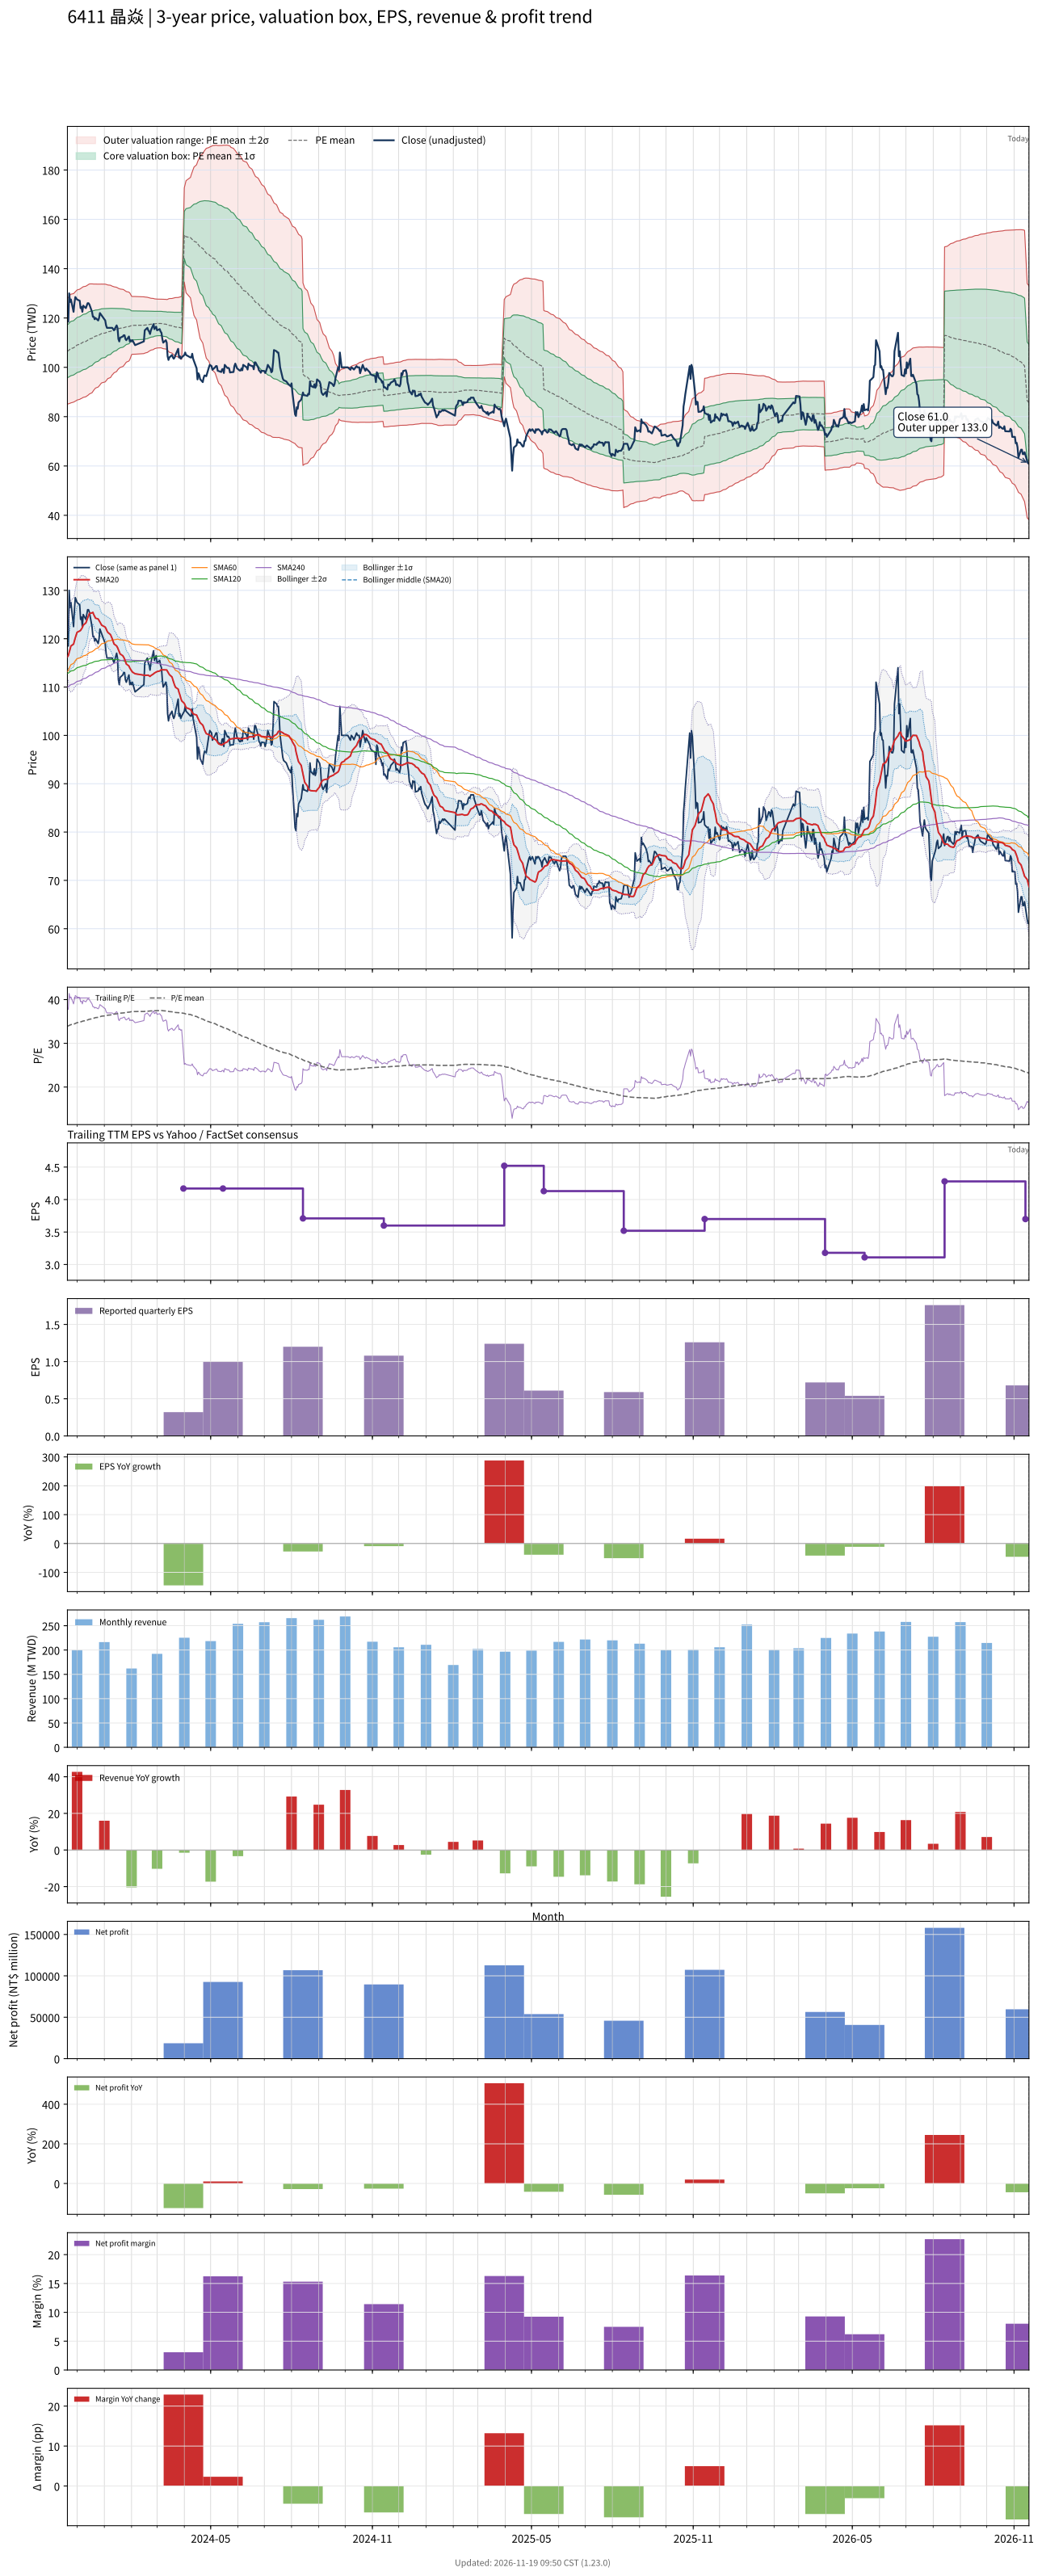

The table this chart was drawn from, first rows:
# chart-version: skill-stock-dynamic-val…
date, close, available_date, period_end, eps, ttm_eps, pe, pe_mean, pe_std, price_m2, price_m1, price_mean, price_p1, price_p2, forward_eps, forward_pe, forward_pe_mean, forward_pe_std, forward_price_m2, forward_price_m1, forward_price_mean, forward_price_p1, forward_price_p2, sma20
2023-11-20, 120, 2023-11-14, 2023-09-30, 1.19, 3.14, 38.22, 33.92, 3.433, 84.96, 95.74, 106.5, 117.3, 128.1, , , , , , , , , , 116.2
2023-11-21, 118.5, 2023-11-14, 2023-09-30, 1.19, 3.14, 37.74, 33.99, 3.426, 85.22, 95.98, 106.7, 117.5, 128.3, , , , , , , , , , 116.5
2023-11-22, 130, 2023-11-14, 2023-09-30, 1.19, 3.14, 41.4, 34.09, 3.465, 85.29, 96.17, 107.1, 117.9, 128.8, , , , , , , , , , 117.2
2023-11-23, 126.5, 2023-11-14, 2023-09-30, 1.19, 3.14, 40.29, 34.18, 3.487, 85.43, 96.38, 107.3, 118.3, 129.2, , , , , , , , , , 117.8
2023-11-24, 127.5, 2023-11-14, 2023-09-30, 1.19, 3.14, 40.61, 34.27, 3.509, 85.59, 96.6, 107.6, 118.6, 129.7, , , , , , , , , , 118.5
2023-11-27, 122.5, 2023-11-14, 2023-09-30, 1.19, 3.14, 39.01, 34.36, 3.502, 85.89, 96.89, 107.9, 118.9, 129.9, , , , , , , , , , 118.9
2023-11-28, 126, 2023-11-14, 2023-09-30, 1.19, 3.14, 40.13, 34.44, 3.517, 86.06, 97.11, 108.2, 119.2, 130.2, , , , , , , , , , 119.5
2023-11-29, 128.5, 2023-11-14, 2023-09-30, 1.19, 3.14, 40.92, 34.54, 3.533, 86.27, 97.36, 108.5, 119.6, 130.6, , , , , , , , , , 120.2
2023-11-30, 128, 2023-11-14, 2023-09-30, 1.19, 3.14, 40.76, 34.63, 3.549, 86.46, 97.61, 108.8, 119.9, 131, , , , , , , , , , 120.8
2023-12-01, 127.5, 2023-11-14, 2023-09-30, 1.19, 3.14, 40.61, 34.73, 3.553, 86.74, 97.9, 109.1, 120.2, 131.4, , , , , , , , , , 121.3
2023-12-04, 127, 2023-11-14, 2023-09-30, 1.19, 3.14, 40.45, 34.82, 3.556, 87.01, 98.18, 109.3, 120.5, 131.7, , , , , , , , , , 121.6
2023-12-05, 124, 2023-11-14, 2023-09-30, 1.19, 3.14, 39.49, 34.9, 3.556, 87.25, 98.42, 109.6, 120.8, 131.9, , , , , , , , , , 121.7
2023-12-06, 124.5, 2023-11-14, 2023-09-30, 1.19, 3.14, 39.65, 34.97, 3.568, 87.39, 98.59, 109.8, 121, 132.2, , , , , , , , , , 122
2023-12-07, 122.5, 2023-11-14, 2023-09-30, 1.19, 3.14, 39.01, 35.04, 3.567, 87.62, 98.81, 110, 121.2, 132.4, , , , , , , , , , 122.3
2023-12-08, 125, 2023-11-14, 2023-09-30, 1.19, 3.14, 39.81, 35.11, 3.573, 87.81, 99.03, 110.2, 121.5, 132.7, , , , , , , , , , 122.8
2023-12-11, 124, 2023-11-14, 2023-09-30, 1.19, 3.14, 39.49, 35.19, 3.568, 88.07, 99.28, 110.5, 121.7, 132.9, , , , , , , , , , 123.3
2023-12-12, 125, 2023-11-14, 2023-09-30, 1.19, 3.14, 39.81, 35.26, 3.567, 88.32, 99.53, 110.7, 121.9, 133.1, , , , , , , , , , 123.8
2023-12-13, 126, 2023-11-14, 2023-09-30, 1.19, 3.14, 40.13, 35.34, 3.569, 88.56, 99.77, 111, 122.2, 133.4, , , , , , , , , , 124.2
2023-12-14, 126, 2023-11-14, 2023-09-30, 1.19, 3.14, 40.13, 35.42, 3.565, 88.84, 100, 111.2, 122.4, 133.6, , , , , , , , , , 124.8
2023-12-15, 125.5, 2023-11-14, 2023-09-30, 1.19, 3.14, 39.97, 35.51, 3.552, 89.19, 100.3, 111.5, 122.6, 133.8, , , , , , , , , , 125.2
2023-12-18, 122.5, 2023-11-14, 2023-09-30, 1.19, 3.14, 39.01, 35.59, 3.514, 89.69, 100.7, 111.8, 122.8, 133.8, , , , , , , , , , 125.3
2023-12-19, 120.5, 2023-11-14, 2023-09-30, 1.19, 3.14, 38.38, 35.67, 3.467, 90.24, 101.1, 112, 122.9, 133.8, , , , , , , , , , 125.5
2023-12-20, 120.5, 2023-11-14, 2023-09-30, 1.19, 3.14, 38.38, 35.75, 3.424, 90.75, 101.5, 112.3, 123, 133.8, , , , , , , , , , 125
2023-12-21, 119.5, 2023-11-14, 2023-09-30, 1.19, 3.14, 38.06, 35.82, 3.389, 91.18, 101.8, 112.5, 123.1, 133.7, , , , , , , , , , 124.6
2023-12-22, 120, 2023-11-14, 2023-09-30, 1.19, 3.14, 38.22, 35.88, 3.357, 91.59, 102.1, 112.7, 123.2, 133.8, , , , , , , , , , 124.2
2023-12-25, 119, 2023-11-14, 2023-09-30, 1.19, 3.14, 37.9, 35.95, 3.322, 92.01, 102.4, 112.9, 123.3, 133.7, , , , , , , , , , 124.1
2023-12-26, 120, 2023-11-14, 2023-09-30, 1.19, 3.14, 38.22, 36.01, 3.291, 92.4, 102.7, 113.1, 123.4, 133.7, , , , , , , , , , 123.8
2023-12-27, 122, 2023-11-14, 2023-09-30, 1.19, 3.14, 38.85, 36.08, 3.256, 92.85, 103.1, 113.3, 123.5, 133.7, , , , , , , , , , 123.5
2023-12-28, 121.5, 2023-11-14, 2023-09-30, 1.19, 3.14, 38.69, 36.16, 3.214, 93.35, 103.4, 113.5, 123.6, 133.7, , , , , , , , , , 123.1
2023-12-29, 121, 2023-11-14, 2023-09-30, 1.19, 3.14, 38.54, 36.22, 3.188, 93.7, 103.7, 113.7, 123.7, 133.7, , , , , , , , , , 122.8
2024-01-02, 119, 2023-11-14, 2023-09-30, 1.19, 3.14, 37.9, 36.28, 3.155, 94.09, 104, 113.9, 123.8, 133.7, , , , , , , , , , 122.4
2024-01-03, 117, 2023-11-14, 2023-09-30, 1.19, 3.14, 37.26, 36.33, 3.115, 94.51, 104.3, 114.1, 123.9, 133.6, , , , , , , , , , 122
2024-01-04, 116, 2023-11-14, 2023-09-30, 1.19, 3.14, 36.94, 36.38, 3.068, 94.98, 104.6, 114.2, 123.9, 133.5, , , , , , , , , , 121.6
2024-01-05, 116, 2023-11-14, 2023-09-30, 1.19, 3.14, 36.94, 36.44, 3.02, 95.44, 104.9, 114.4, 123.9, 133.4, , , , , , , , , , 121.3
2024-01-08, 116, 2023-11-14, 2023-09-30, 1.19, 3.14, 36.94, 36.49, 2.98, 95.85, 105.2, 114.6, 123.9, 133.3, , , , , , , , , , 120.8
2024-01-09, 116, 2023-11-14, 2023-09-30, 1.19, 3.14, 36.94, 36.54, 2.92, 96.41, 105.6, 114.7, 123.9, 133.1, , , , , , , , , , 120.5
2024-01-10, 116, 2023-11-14, 2023-09-30, 1.19, 3.14, 36.94, 36.6, 2.862, 96.95, 105.9, 114.9, 123.9, 132.9, , , , , , , , , , 120
2024-01-11, 115.5, 2023-11-14, 2023-09-30, 1.19, 3.14, 36.78, 36.64, 2.825, 97.32, 106.2, 115.1, 123.9, 132.8, , , , , , , , , , 119.5
2024-01-12, 115, 2023-11-14, 2023-09-30, 1.19, 3.14, 36.62, 36.69, 2.778, 97.76, 106.5, 115.2, 123.9, 132.6, , , , , , , , , , 118.9
2024-01-15, 117, 2023-11-14, 2023-09-30, 1.19, 3.14, 37.26, 36.75, 2.717, 98.32, 106.9, 115.4, 123.9, 132.4, , , , , , , , , , 118.5
2024-01-16, 116, 2023-11-14, 2023-09-30, 1.19, 3.14, 36.94, 36.8, 2.654, 98.89, 107.2, 115.6, 123.9, 132.2, , , , , , , , , , 118.2
2024-01-17, 111.5, 2023-11-14, 2023-09-30, 1.19, 3.14, 35.51, 36.84, 2.604, 99.32, 107.5, 115.7, 123.8, 132, , , , , , , , , , 117.7
2024-01-18, 110.5, 2023-11-14, 2023-09-30, 1.19, 3.14, 35.19, 36.86, 2.57, 99.61, 107.7, 115.8, 123.8, 131.9, , , , , , , , , , 117.2
2024-01-19, 112, 2023-11-14, 2023-09-30, 1.19, 3.14, 35.67, 36.9, 2.531, 99.96, 107.9, 115.9, 123.8, 131.7, , , , , , , , , , 116.8
2024-01-22, 112.5, 2023-11-14, 2023-09-30, 1.19, 3.14, 35.83, 36.93, 2.493, 100.3, 108.1, 116, 123.8, 131.6, , , , , , , , , , 116.5
2024-01-23, 113, 2023-11-14, 2023-09-30, 1.19, 3.14, 35.99, 36.96, 2.457, 100.6, 108.3, 116.1, 123.8, 131.5, , , , , , , , , , 116.2
2024-01-24, 113, 2023-11-14, 2023-09-30, 1.19, 3.14, 35.99, 37, 2.395, 101.1, 108.7, 116.2, 123.7, 131.2, , , , , , , , , , 115.8
2024-01-25, 111.5, 2023-11-14, 2023-09-30, 1.19, 3.14, 35.51, 37.04, 2.339, 101.6, 108.9, 116.3, 123.6, 131, , , , , , , , , , 115.3
2024-01-26, 111, 2023-11-14, 2023-09-30, 1.19, 3.14, 35.35, 37.07, 2.279, 102.1, 109.3, 116.4, 123.6, 130.7, , , , , , , , , , 114.8
2024-01-29, 112.5, 2023-11-14, 2023-09-30, 1.19, 3.14, 35.83, 37.11, 2.223, 102.6, 109.5, 116.5, 123.5, 130.5, , , , , , , , , , 114.3
2024-01-30, 110.5, 2023-11-14, 2023-09-30, 1.19, 3.14, 35.19, 37.15, 2.147, 103.2, 109.9, 116.6, 123.4, 130.1, , , , , , , , , , 113.9
2024-01-31, 111, 2023-11-14, 2023-09-30, 1.19, 3.14, 35.35, 37.2, 2.026, 104.1, 110.4, 116.8, 123.2, 129.5, , , , , , , , , , 113.6
2024-02-01, 110.5, 2023-11-14, 2023-09-30, 1.19, 3.14, 35.19, 37.25, 1.882, 105.2, 111.1, 117, 122.9, 128.8, , , , , , , , , , 113.3
2024-02-02, 111, 2023-11-14, 2023-09-30, 1.19, 3.14, 35.35, 37.26, 1.865, 105.3, 111.2, 117, 122.9, 128.7, , , , , , , , , , 113.1
2024-02-05, 109, 2023-11-14, 2023-09-30, 1.19, 3.14, 34.71, 37.27, 1.862, 105.3, 111.2, 117, 122.9, 128.7, , , , , , , , , , 112.8
2024-02-15, 110.5, 2023-11-14, 2023-09-30, 1.19, 3.14, 35.19, 37.28, 1.832, 105.6, 111.3, 117.1, 122.8, 128.6, , , , , , , , , , 112.5
2024-02-16, 115, 2023-11-14, 2023-09-30, 1.19, 3.14, 36.62, 37.3, 1.812, 105.8, 111.4, 117.1, 122.8, 128.5, , , , , , , , , , 112.4
2024-02-19, 116, 2023-11-14, 2023-09-30, 1.19, 3.14, 36.94, 37.33, 1.78, 106, 111.6, 117.2, 122.8, 128.4, , , , , , , , , , 112.5
2024-02-20, 115, 2023-11-14, 2023-09-30, 1.19, 3.14, 36.62, 37.35, 1.751, 106.3, 111.8, 117.3, 122.8, 128.3, , , , , , , , , , 112.5
... 667 more rows
